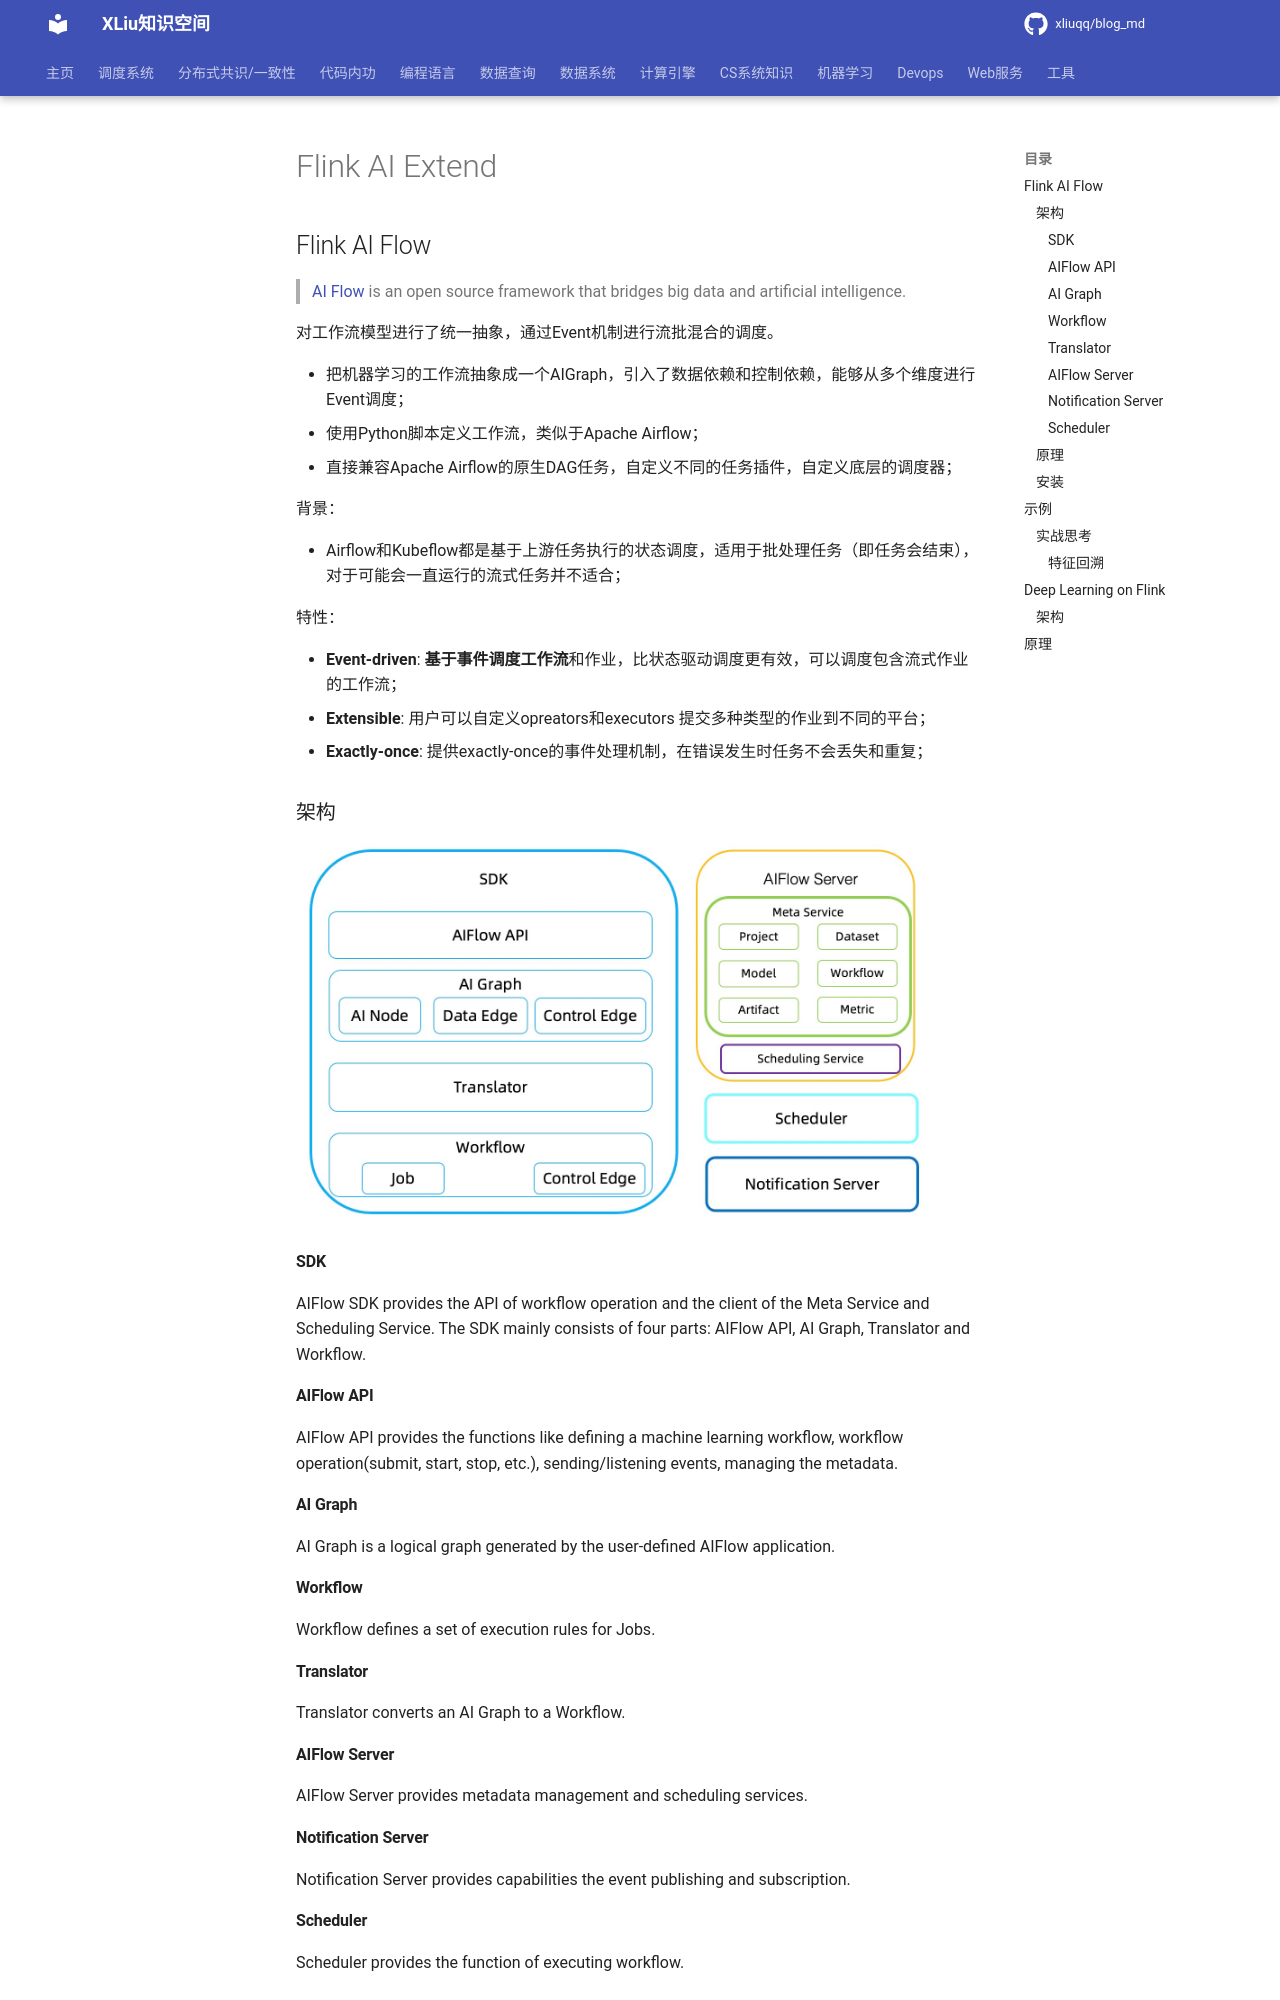

repository: xliuqq/blog_md · page: distributed_computing/flink/ai-extend.html · generator: mkdocs

# Flink AI Extend

## Flink AI Flow

> [AI Flow](https://github.com/flink-extended/ai-flow) is an open source framework that bridges big data and artificial intelligence.

对工作流模型进行了统一抽象，通过Event机制进行流批混合的调度。

- 把机器学习的工作流抽象成一个AIGraph，引入了数据依赖和控制依赖，能够从多个维度进行Event调度；
- 使用Python脚本定义工作流，类似于Apache Airflow；
- 直接兼容Apache Airflow的原生DAG任务，自定义不同的任务插件，自定义底层的调度器；

背景：

- Airflow和Kubeflow都是基于上游任务执行的状态调度，适用于批处理任务（即任务会结束），对于可能会一直运行的流式任务并不适合；

特性：

- **Event-driven**: **基于事件调度工作流**和作业，比状态驱动调度更有效，可以调度包含流式作业的工作流；
- **Extensible**: 用户可以自定义opreators和executors 提交多种类型的作业到不同的平台；
- **Exactly-once**: 提供exactly-once的事件处理机制，在错误发生时任务不会丢失和重复；

### 架构

<img src="pics/architecture.png" alt="architecture" style="zoom: 45%;" />

#### SDK

AIFlow SDK provides the API of workflow operation and the client of the Meta Service and Scheduling Service. The SDK mainly consists of four parts: AIFlow API, AI Graph, Translator and Workflow.

#### AIFlow API

AIFlow API provides the functions like defining a machine learning workflow, workflow operation(submit, start, stop, etc.), sending/listening events, managing the metadata.

#### AI Graph

AI Graph is a logical graph generated by the user-defined AIFlow application.

#### Workflow

Workflow defines a set of execution rules for Jobs.

#### Translator

Translator converts an AI Graph to a Workflow.

#### AIFlow Server

AIFlow Server provides metadata management and scheduling services.

#### Notification Server

 Notification Server provides capabilities the event publishing and subscription.

#### Scheduler

Scheduler provides the function of executing workflow.
